Run: headless pygame with SDL's dummy video driver; simulated clock (each Clock.tick advances the game by its frame time, no real sleeping); random seed 0; keys injected as events and as key.get_pressed() state; no mouse input.
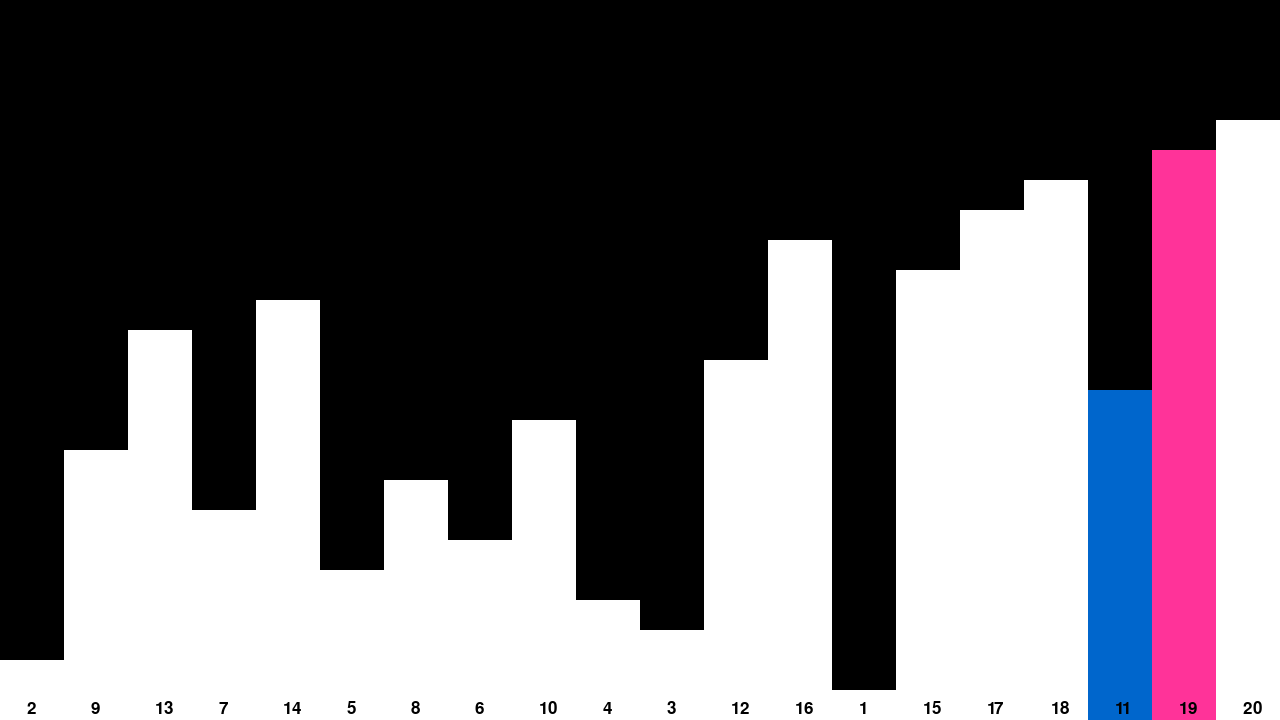
Frame 1 of 4 · flips 1–60 · no input
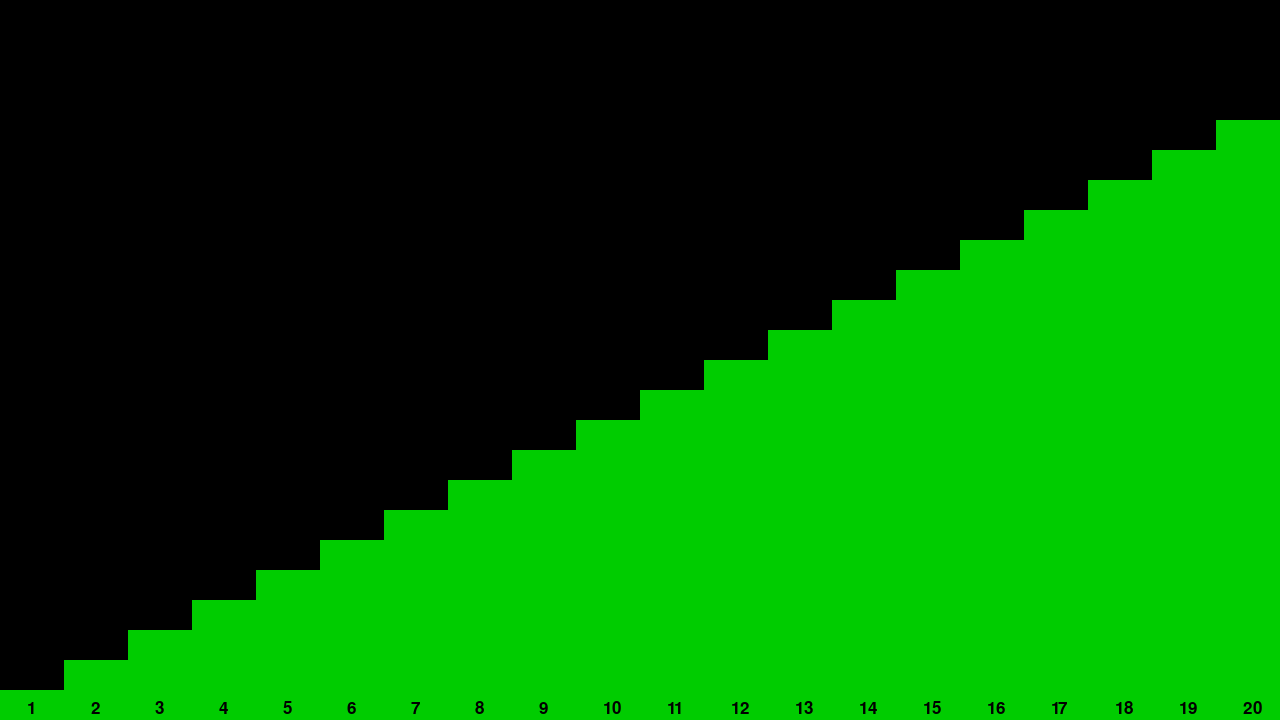
Frame 2 of 4 · flips 61–180 · tapped SPACE, RETURN · held RIGHT (→), D
Frame 3 of 4 · flips 181–300 · held DOWN (↓), S · screen unchanged from frame 2, image omitted
Frame 4 of 4 · flips 301–420 · held LEFT (←), A, UP (↑), W · screen unchanged from frame 3, image omitted

The pygame program that drew these frames:

import pygame
import random
'''
    Pygame
'''
pygame.init()
clock = pygame.time.Clock()

'''
    Colors
'''
BLACK = (0,0,0)
WHITE = (255,255,255)
PINK = (255,51,153)
BLUE = (0,102,204)
GREEN = (0,204,0)

'''
    font
'''
ARIEL = pygame.font.SysFont('Ariel', 25)

'''
    Screen Setting
'''
FPS = 30
WINDOW_WIDTH = 1280
WINDOW_HIGHT = 720
DISPLAY = pygame.display.set_mode((WINDOW_WIDTH,WINDOW_HIGHT))
pygame.display.set_caption("Visual Sorting Algorithm")

'''
    Variables
'''
button_lst = []
sort_flag = False
limit = 20
randomlist = random.sample(range(1, limit+1), limit)
COLUMN_WIDTH = WINDOW_WIDTH//limit
 


'''
    Functions
'''
def is_sorted(lst) -> bool:
    for i in range(len(lst)-1):
        if (lst[i]>lst[i+1]):
            return False
    return True
   
def drawing_graph(x1, x2) -> None:
    DISPLAY.fill(BLACK)
    for index,num in enumerate(randomlist):
        rect_hight = num*(WINDOW_HIGHT-120)//limit
        addRect(index,x1,x2,rect_hight,num)
    pygame.display.update()
    clock.tick(FPS)
    

def addRect(index, x1 ,x2,rect_hight,text) -> None:
    color = BLUE if index == x1 else PINK if index == x2 else WHITE
    pygame.draw.rect(DISPLAY, color, (index*COLUMN_WIDTH, WINDOW_HIGHT-rect_hight, COLUMN_WIDTH, rect_hight))
    DISPLAY.blit(ARIEL.render(f'{text}', True, BLACK), (index*COLUMN_WIDTH + COLUMN_WIDTH//2 - 5 , WINDOW_HIGHT-20))

def Finish() -> None:
    DISPLAY.fill(BLACK)
    for index,num in enumerate(randomlist):
        rect_hight = num*(WINDOW_HIGHT-120)//limit
        color = GREEN
        pygame.draw.rect(DISPLAY, color, (index*COLUMN_WIDTH, WINDOW_HIGHT-rect_hight, COLUMN_WIDTH, rect_hight))
        DISPLAY.blit(ARIEL.render(f'{num}', True, BLACK), (index*COLUMN_WIDTH + COLUMN_WIDTH//2 - 5 , WINDOW_HIGHT-20))
    pygame.display.update()
    clock.tick(FPS)
switch = 'bubble'

running = True
while running:
    DISPLAY.fill(BLACK)
    for event in pygame.event.get():
        if event.type == pygame.QUIT:
            running = False
        
    is_sorted(randomlist)
    if not sort_flag:
        for i in range(len(randomlist)):
            for j in range(len(randomlist)-i-1):
                if randomlist[j] > randomlist[j+1]:
                    drawing_graph(j, j+1)
                    randomlist[j], randomlist[j+1] = randomlist[j+1], randomlist[j]         
                    drawing_graph(j, j+1)
                if is_sorted(randomlist):
                    sort_flag = False
                    Finish()
                    break
    


pygame.quit()
